Dataset: syringe (GitHub, weiy343/SIT-OIP). Classes: dry, wet.

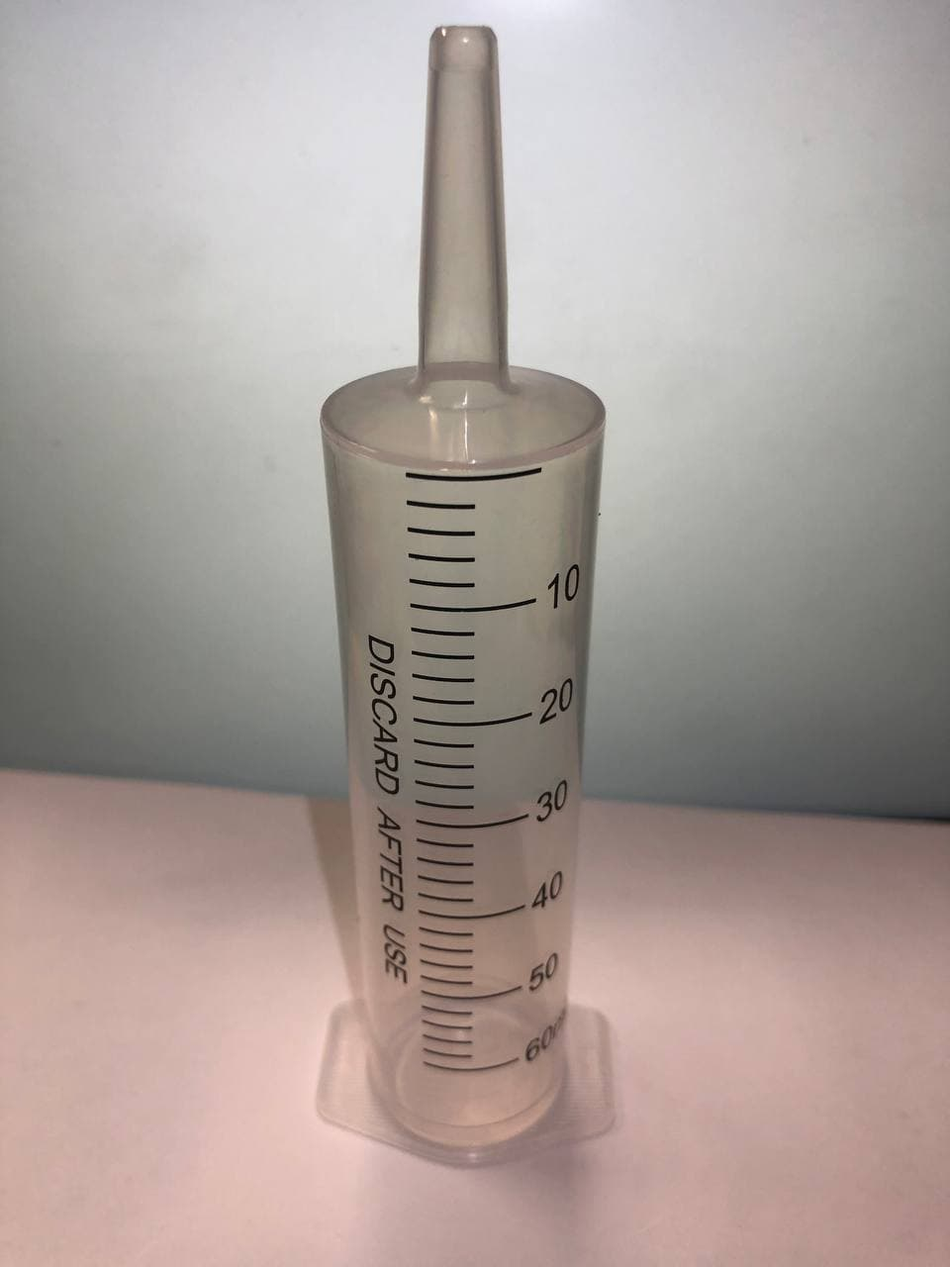
Label: dry

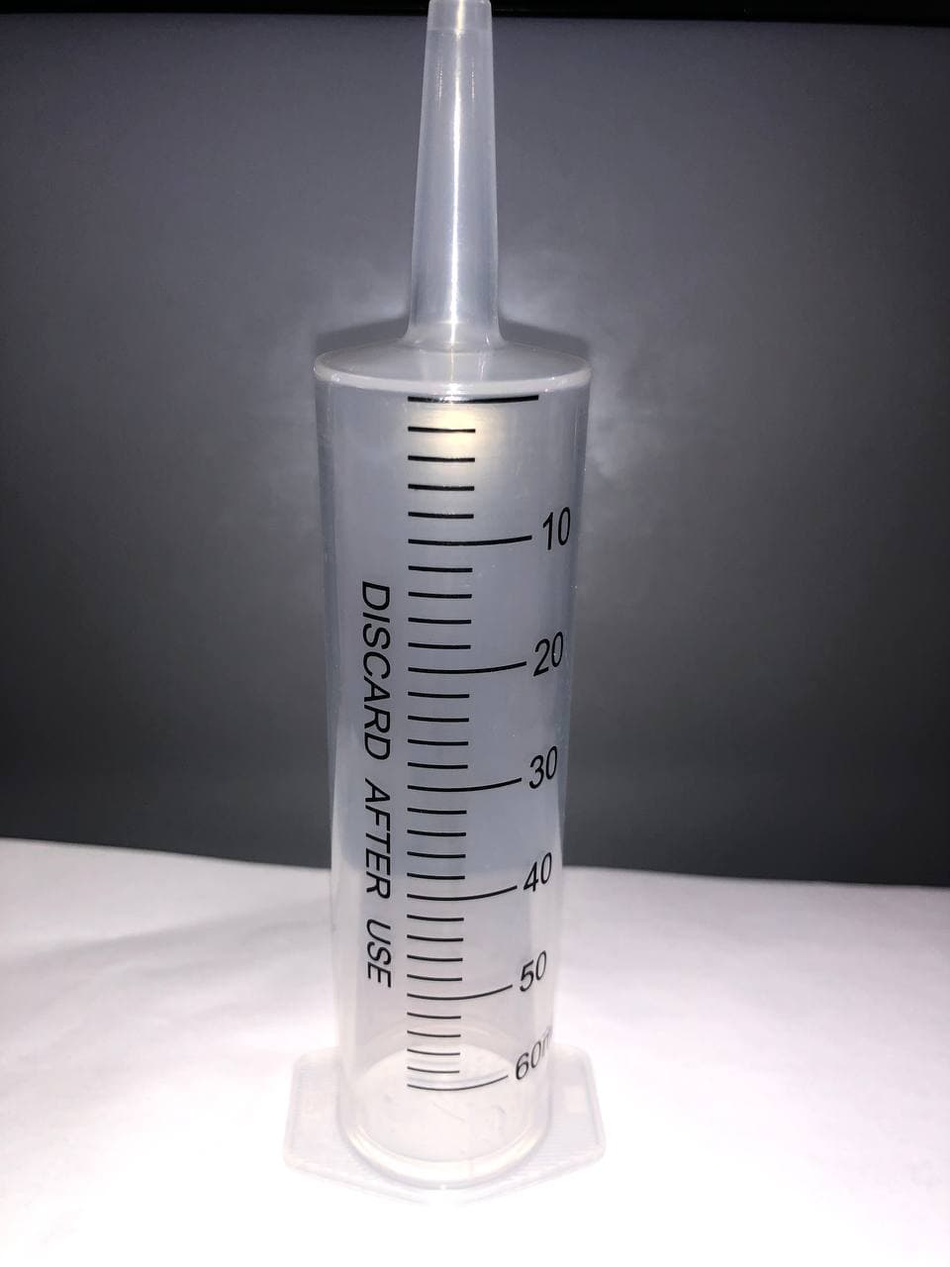
Label: dry

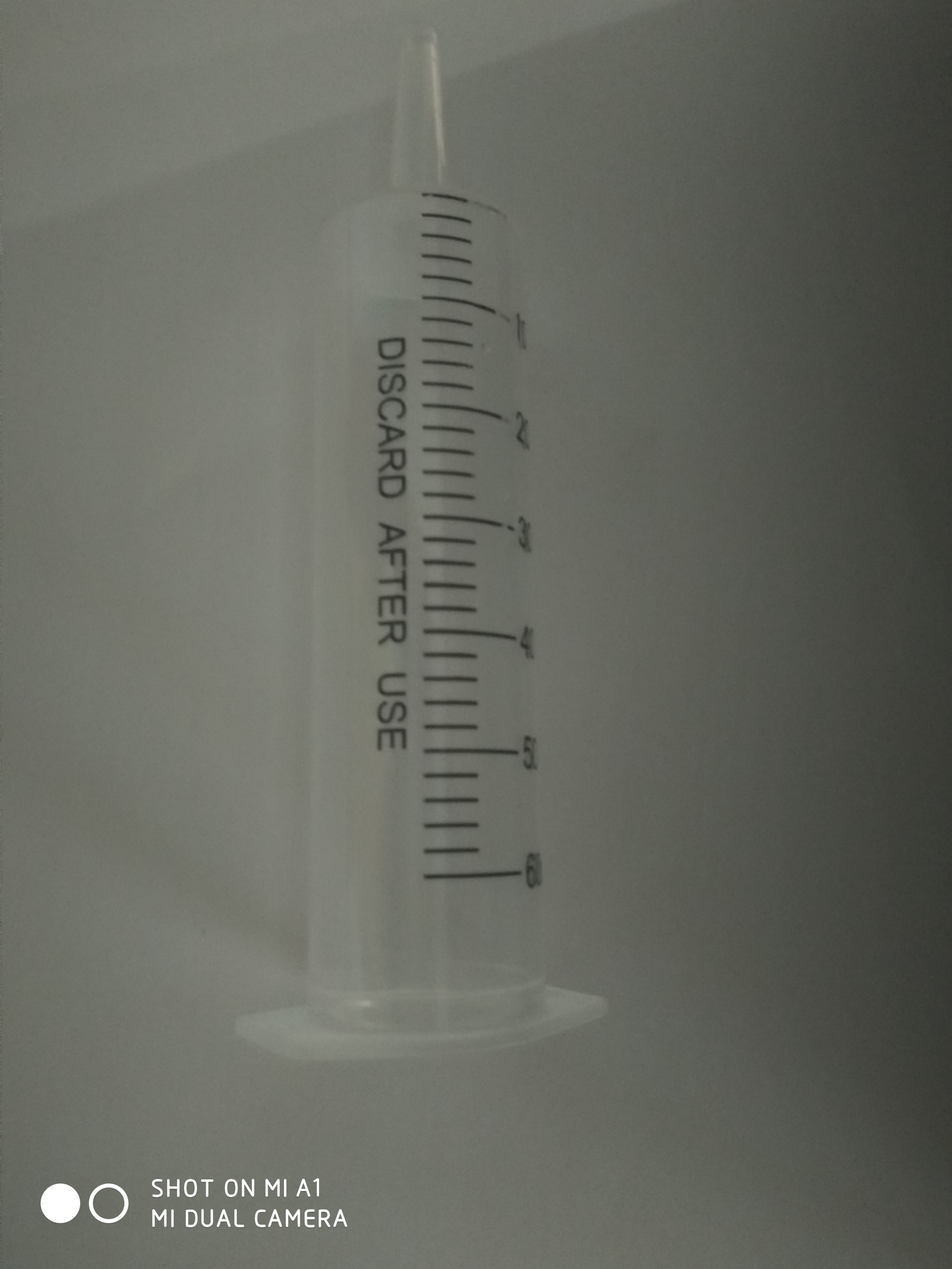
Label: dry

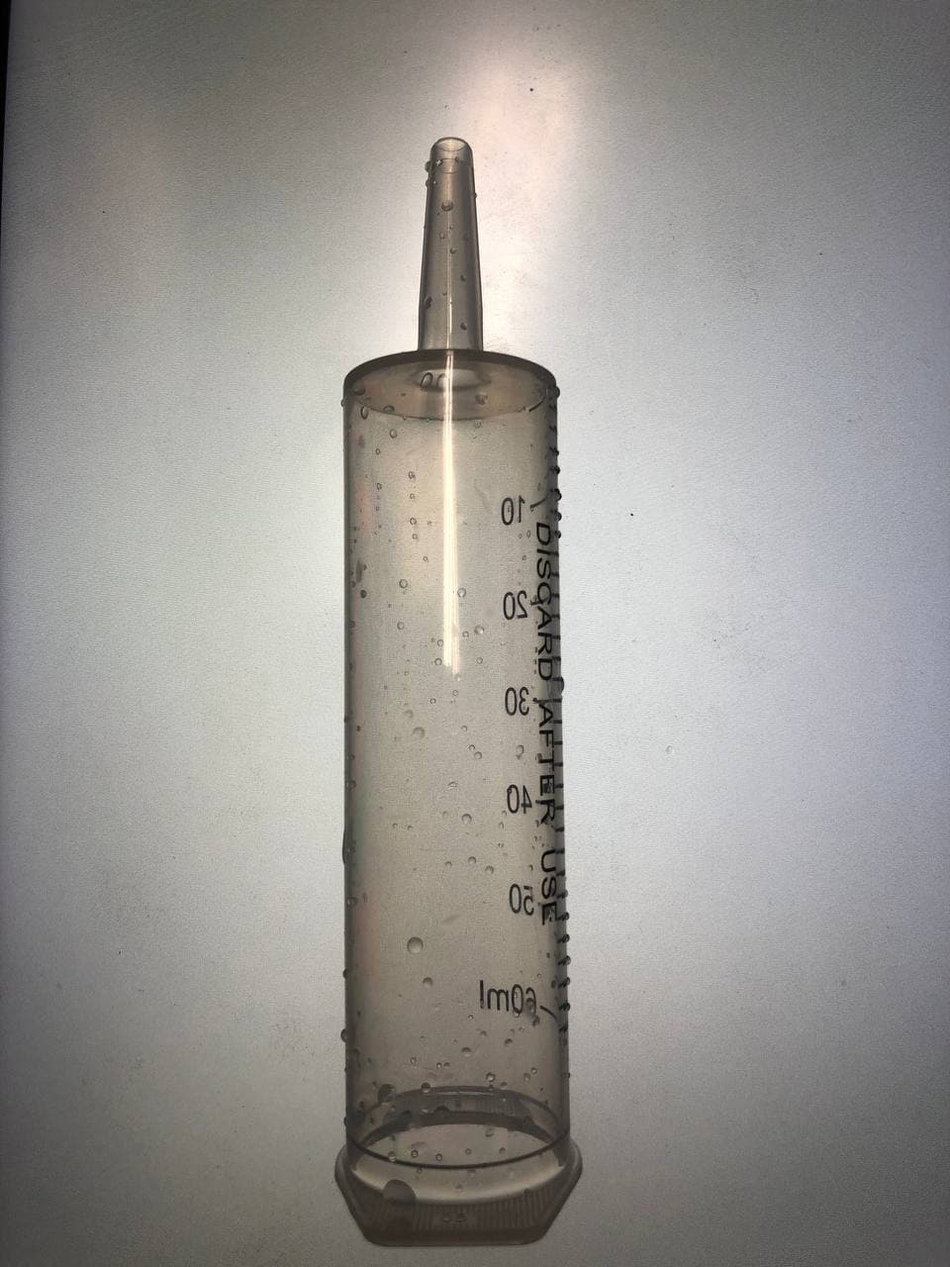
Label: wet

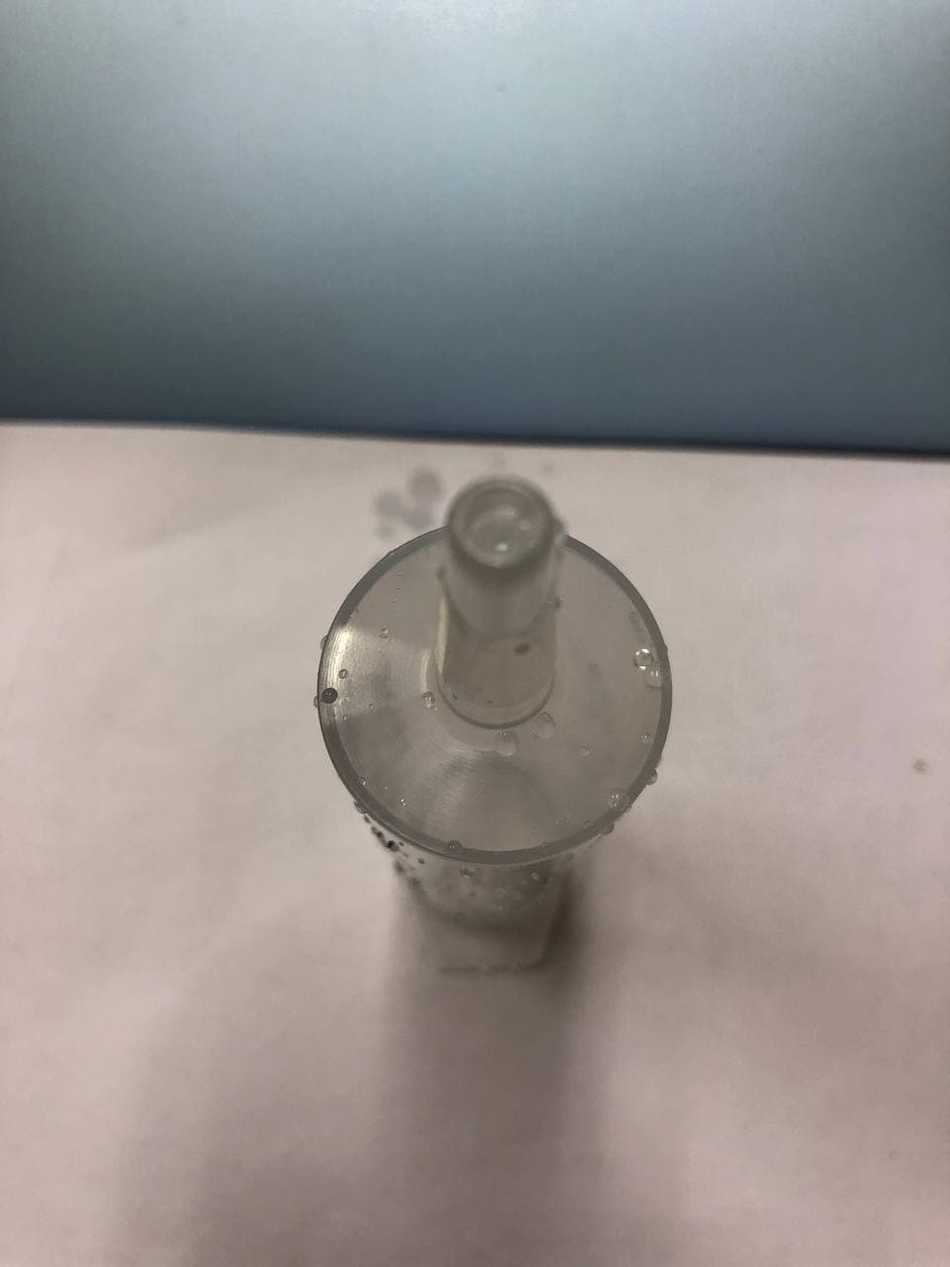
Label: wet

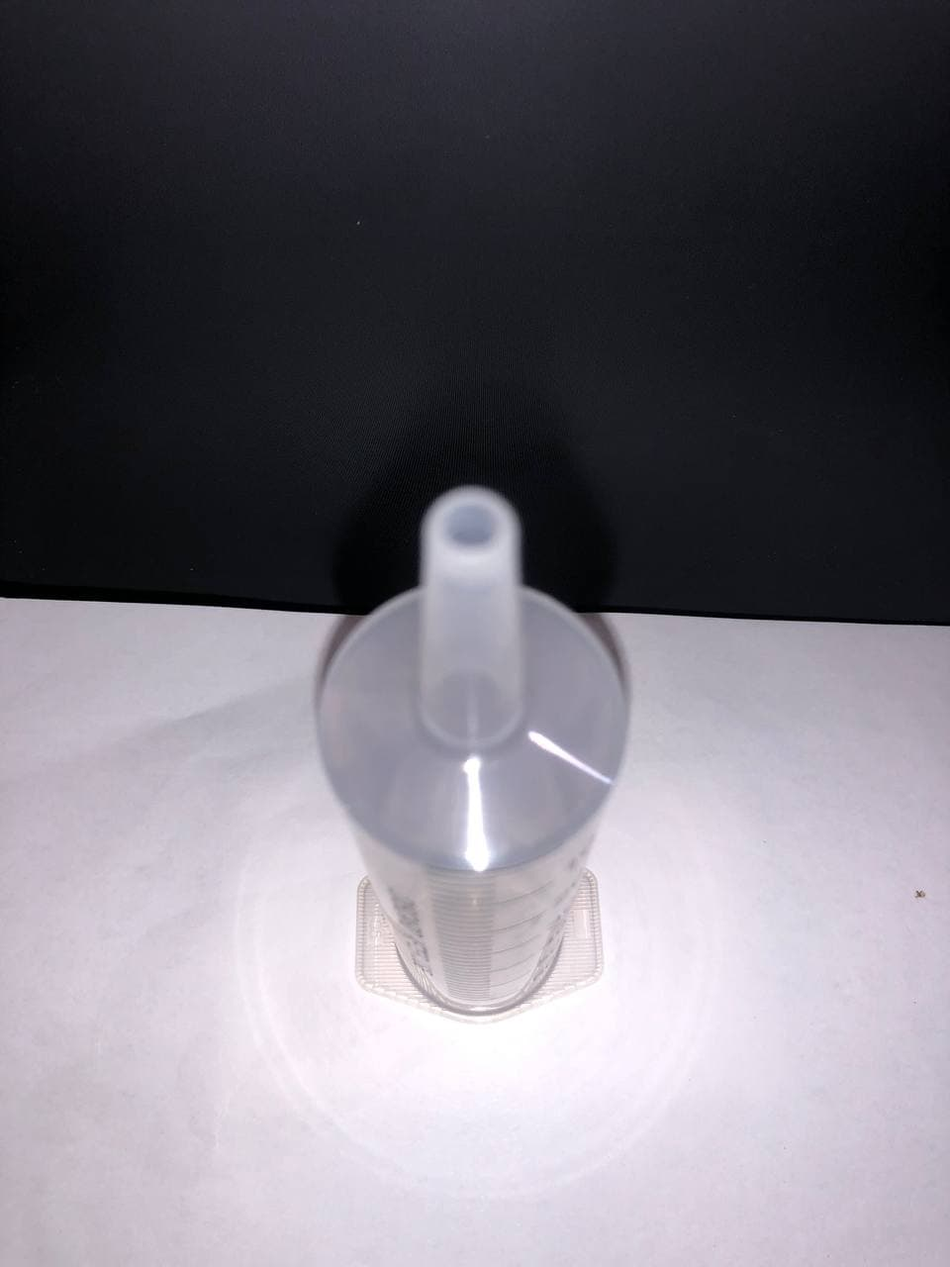
Label: dry
